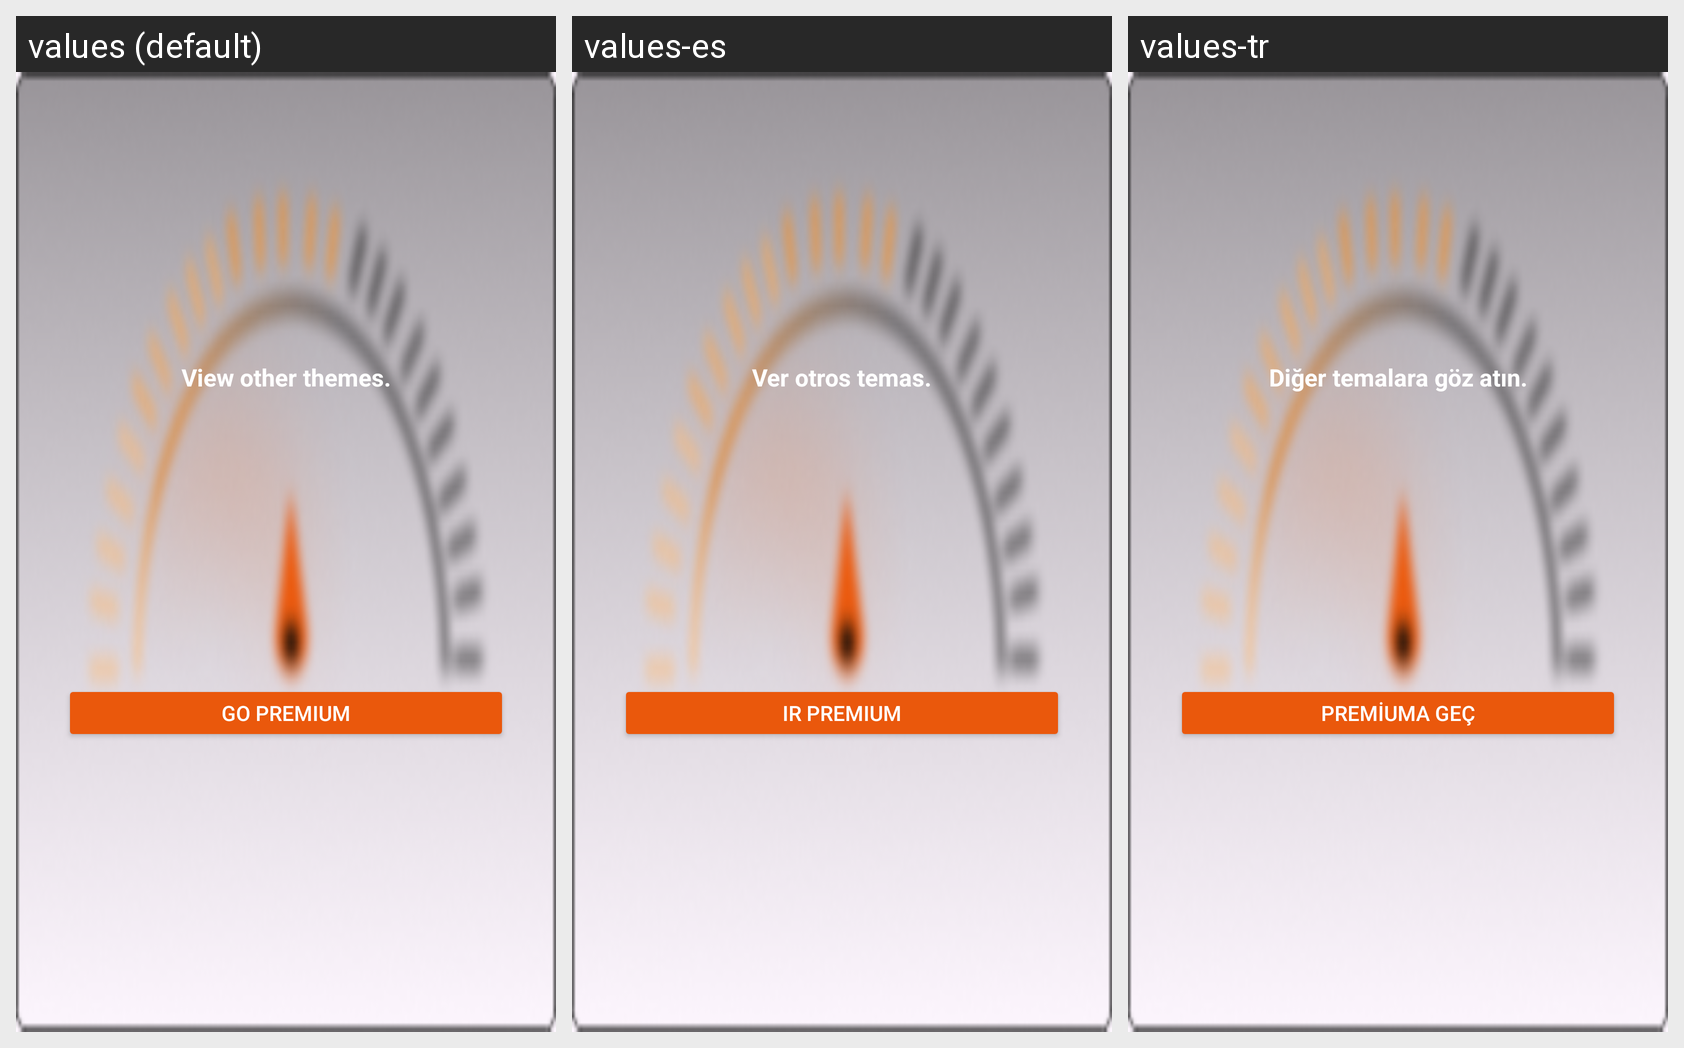

This grid shows one Android layout under several languages. Give, for every string resource on the screen, its name, the default text and each shown locale's text.
Android screen res/layout/fragment_blur_ispremium.xml rendered under 3 locales, left to right: values (default), values-es, values-tr. Device: Nexus 5 (rendered at 1080×1920; each locale shown at half size, 540×960, under a caption strip naming it); theme Theme.LuxLightMetter.
Other locales in the repository, not shown: values-de, values-fr, values-zh-rCN.
Strings drawn on this screen, with the default value and each locale's value (text and hints the layout hard-codes, and strings that could not be matched under every locale, appear in the picture but are not listed):

view_other_themes
  values: View other themes.
  values-es: Ver otros temas.
  values-tr: Diğer temalara göz atın.

go_premium
  values: Go Premium
  values-es: Ir Premium
  values-tr: Premiuma Geç
